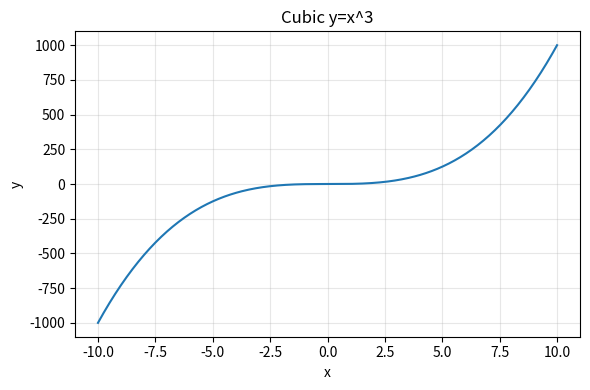

This chart was generated by the following Python code: (Note: this script raises an exception after producing the figure.)
import numpy as np, matplotlib.pyplot as plt
x=np.linspace(-10,10,400)
y=x**3
plt.figure(figsize=(6,4)); plt.plot(x,y); plt.title('Cubic y=x^3'); plt.xlabel('x'); plt.ylabel('y'); plt.grid(True,alpha=.3); plt.tight_layout(); plt.savefig('workspaces/erc8004-specialist/outbox/figures/2026-03-09_x3_test/x3_plot.pdf')
